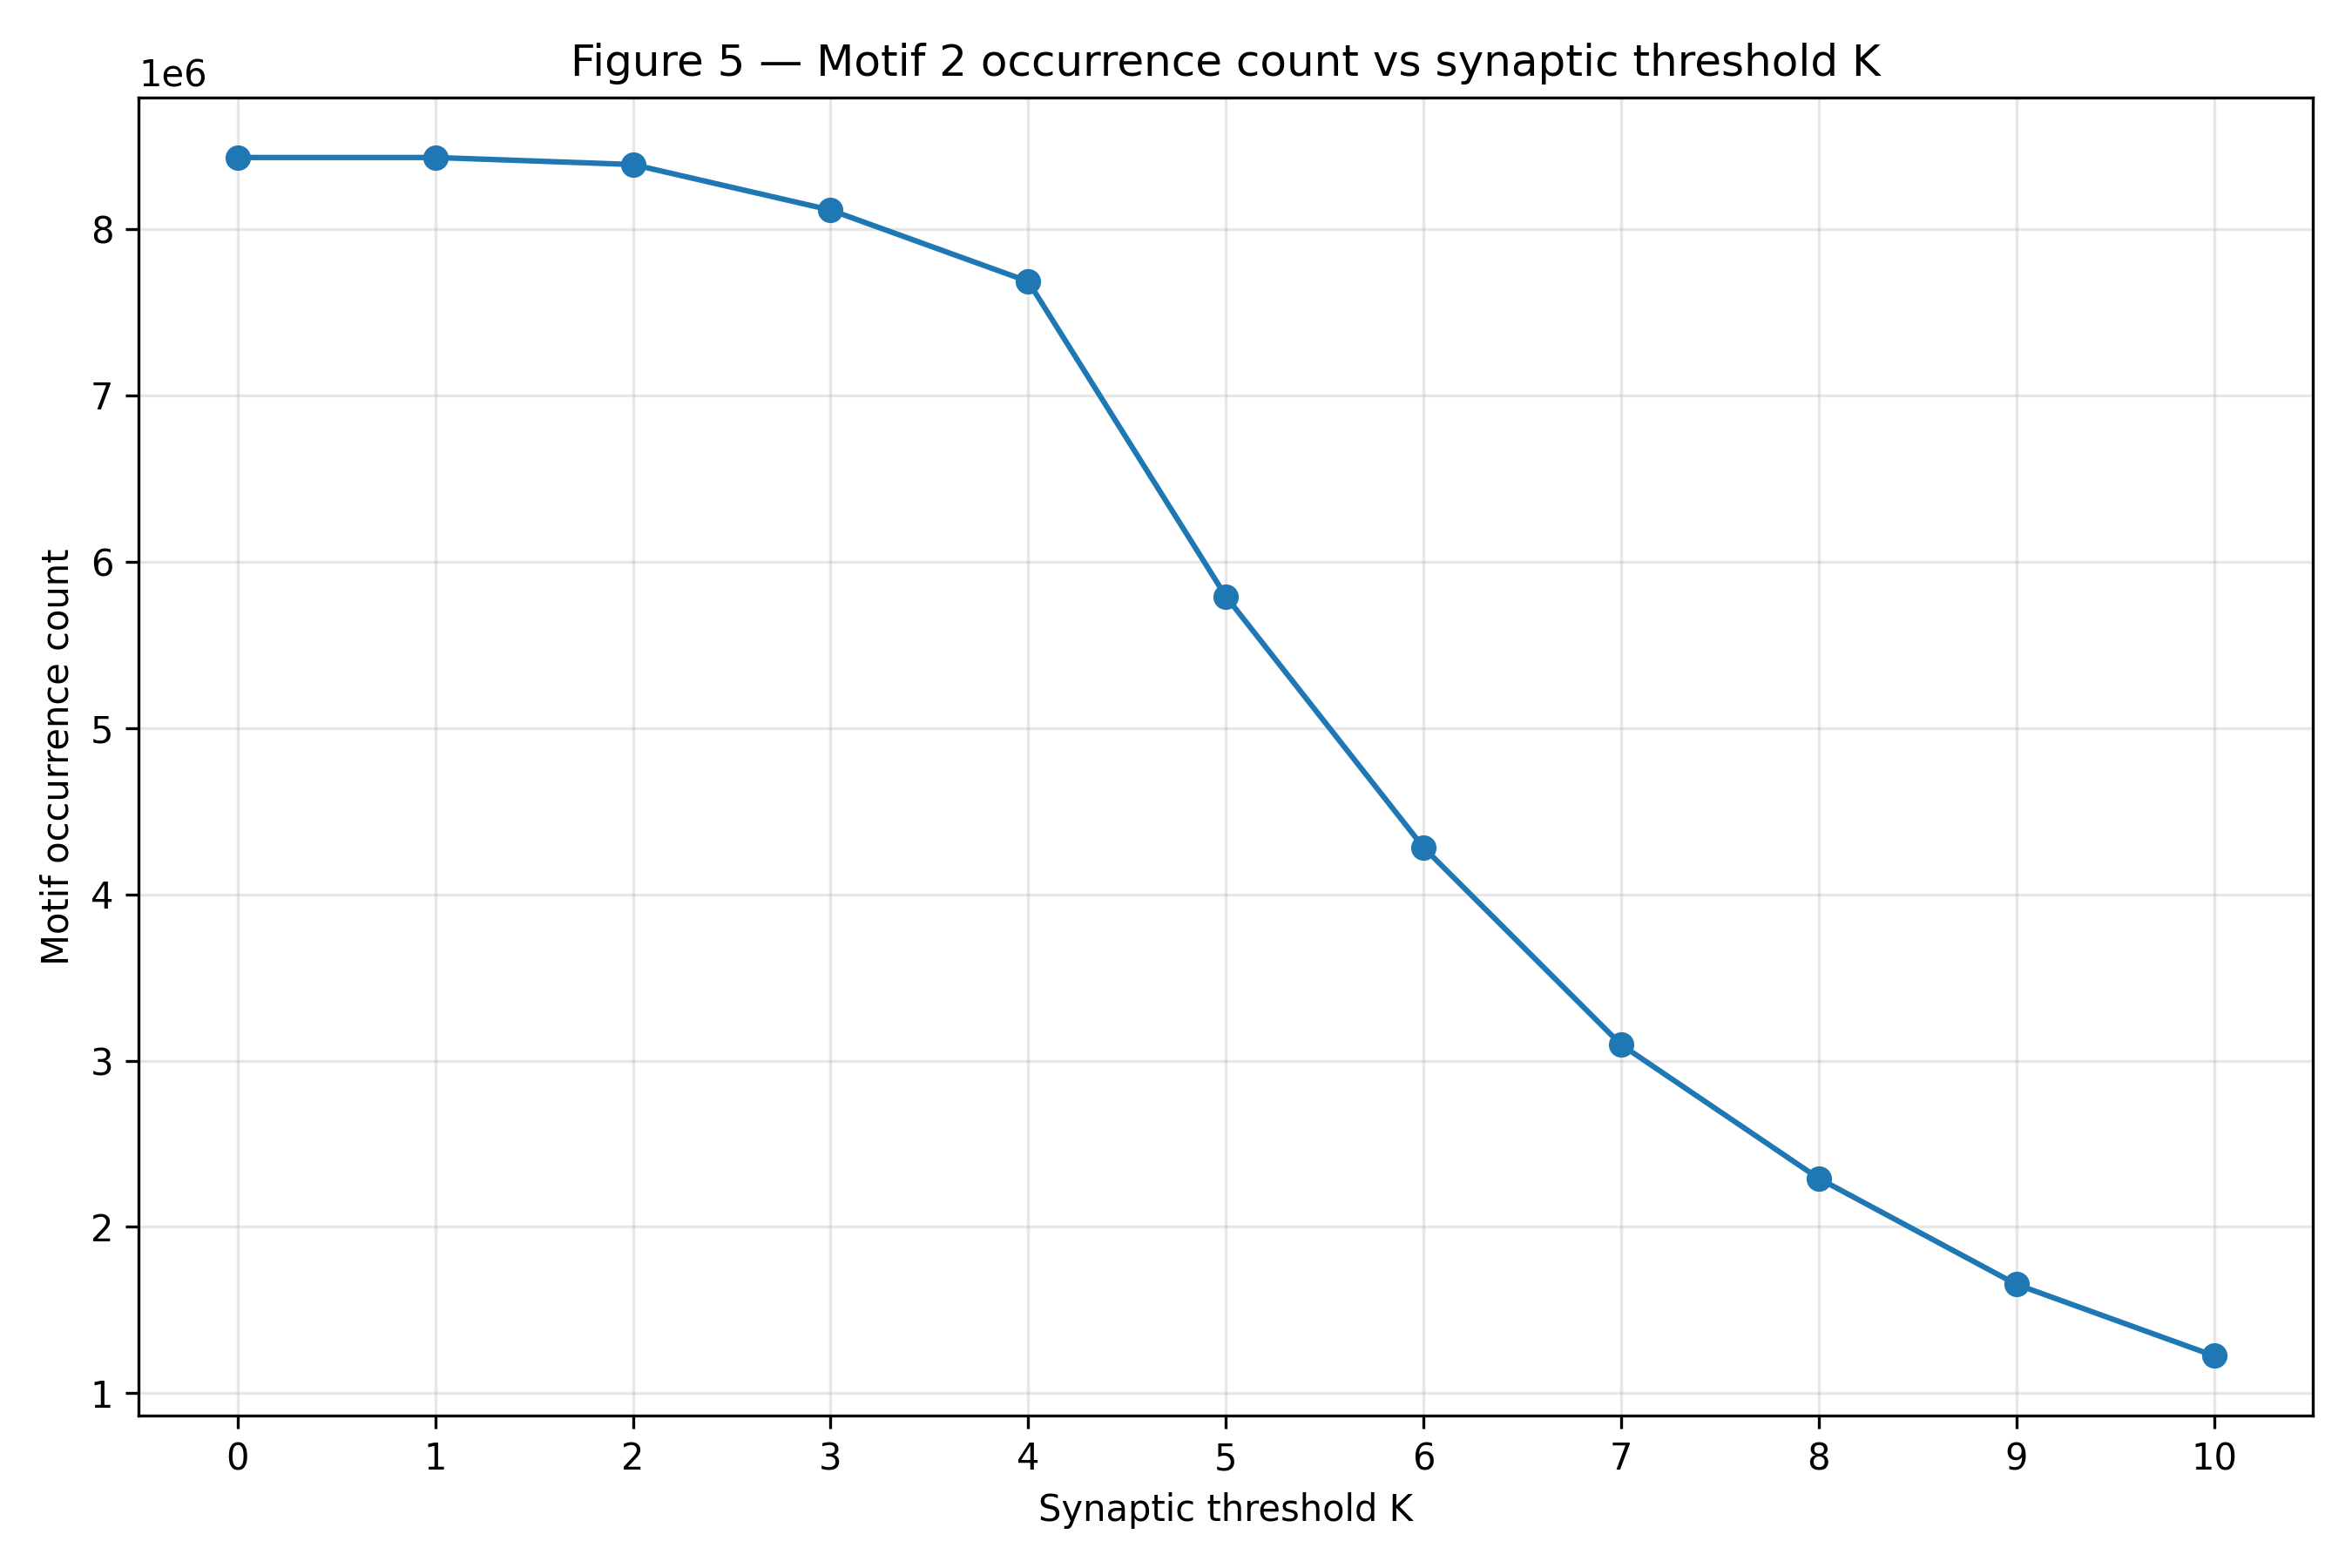

The file beside this chart, header and first rows:
K, condition, edges, motif, count
0, syn_count > 0, 2700513, fig_5_motif_2, 8428204
1, syn_count > 1, 2700326, fig_5_motif_2, 8428191
2, syn_count > 2, 2684229, fig_5_motif_2, 8385921
3, syn_count > 3, 2599760, fig_5_motif_2, 8112050
4, syn_count > 4, 2484367, fig_5_motif_2, 7683012
5, syn_count > 5, 1945018, fig_5_motif_2, 5790186
6, syn_count > 6, 1567732, fig_5_motif_2, 4281517
7, syn_count > 7, 1293099, fig_5_motif_2, 3095585
8, syn_count > 8, 1085806, fig_5_motif_2, 2291813
9, syn_count > 9, 925205, fig_5_motif_2, 1655028
10, syn_count > 10, 798195, fig_5_motif_2, 1225644
